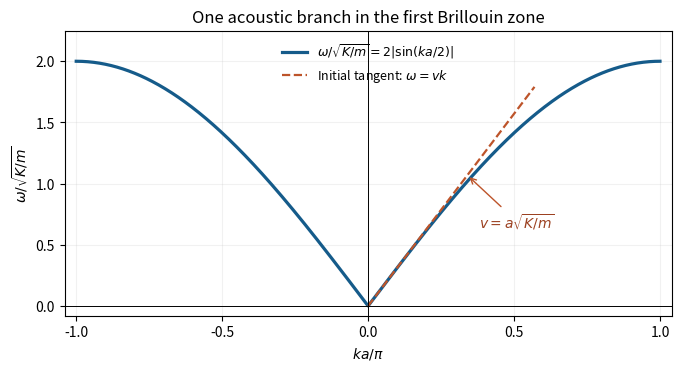

Python code for this plot:
"""Generate the Oxford 2011 monatomic-chain dispersion sketch (Python 3.14)."""
from pathlib import Path
import matplotlib
matplotlib.use('Agg')
import matplotlib.pyplot as plt
import numpy as np


def main():
    q = np.linspace(-1, 1, 801)
    fig, ax = plt.subplots(figsize=(6.7, 3.6), layout='constrained')
    ax.plot(q, 2*np.abs(np.sin(np.pi*q/2)), color='#155b8a', lw=2.3,
            label=r'$\omega/\sqrt{K/m}=2|\sin(ka/2)|$')
    qt = np.linspace(0, .57, 100)
    ax.plot(qt, np.pi*qt, '--', color='#bd542a', lw=1.6,
            label=r'Initial tangent: $\omega=vk$')
    ax.annotate(r'$v=a\sqrt{K/m}$', xy=(.34, np.pi*.34), xytext=(.38, .64),
                arrowprops={'arrowstyle':'->', 'color':'#bd542a'}, color='#9c4121')
    ax.axhline(0, color='black', lw=.7)
    ax.axvline(0, color='black', lw=.7)
    ax.set(xlim=(-1.04, 1.04), ylim=(-.08, 2.25),
           xlabel=r'$ka/\pi$', ylabel=r'$\omega/\sqrt{K/m}$',
           title='One acoustic branch in the first Brillouin zone')
    ax.set_xticks([-1,-.5,0,.5,1])
    ax.legend(loc='upper center', fontsize=9, frameon=False)
    ax.grid(alpha=.17)
    fig.savefig(Path.cwd()/'2011-monatomic-chain-dispersion.png', dpi=130,
                facecolor='white', transparent=False)
    plt.close(fig)

if __name__ == '__main__':
    main()
